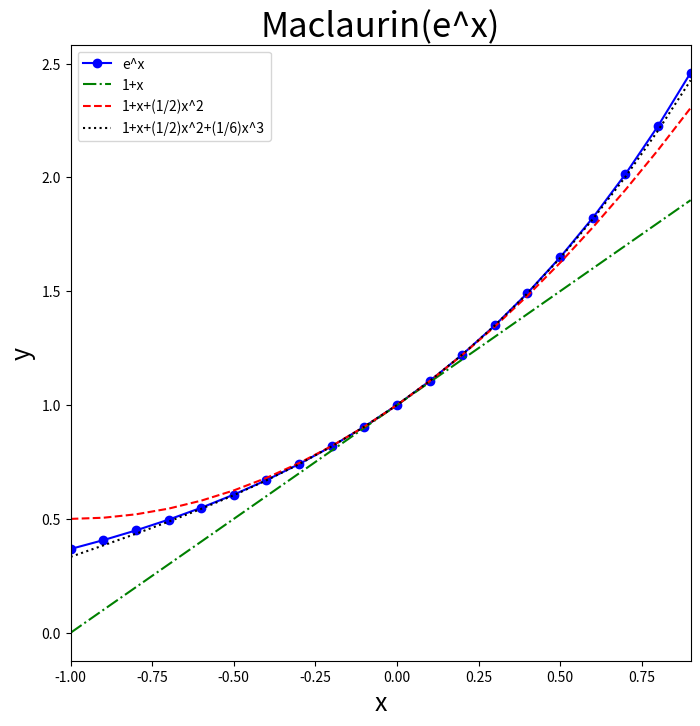

Reproduce this figure in Python.
import matplotlib.pyplot as plt
import numpy as np

x = np.arange(-1, 1, 0.1) # x=[-1.0, -0.9, ... 1.0]
y = np.exp(x)  # y = e^x
y_diff_1 = 1 + x
y_diff_2 = y_diff_1 + (1/2) * x**2
y_diff_3 = y_diff_2 + (1/6) * x**3


# Figureの初期化
fig = plt.figure(figsize=(8, 8))

plt.plot(x, y, color="b", marker="o", label="e^x")
plt.plot(x, y_diff_1, color="g", ls="-.", label="1+x")
plt.plot(x, y_diff_2, color="r", ls="--", label="1+x+(1/2)x^2")
plt.plot(x, y_diff_3, color="k", ls=":", label="1+x+(1/2)x^2+(1/6)x^3")

# 軸ラベルを設定
plt.xlabel("x", fontsize=18)
plt.ylabel("y", fontsize=18)
# X軸の最大値、最小値を指定
plt.xlim(x.min(), x.max()) 
# タイトルを表示
plt.title('Maclaurin(e^x)', fontsize=25)
# 凡例を表示
plt.legend()


plt.show()